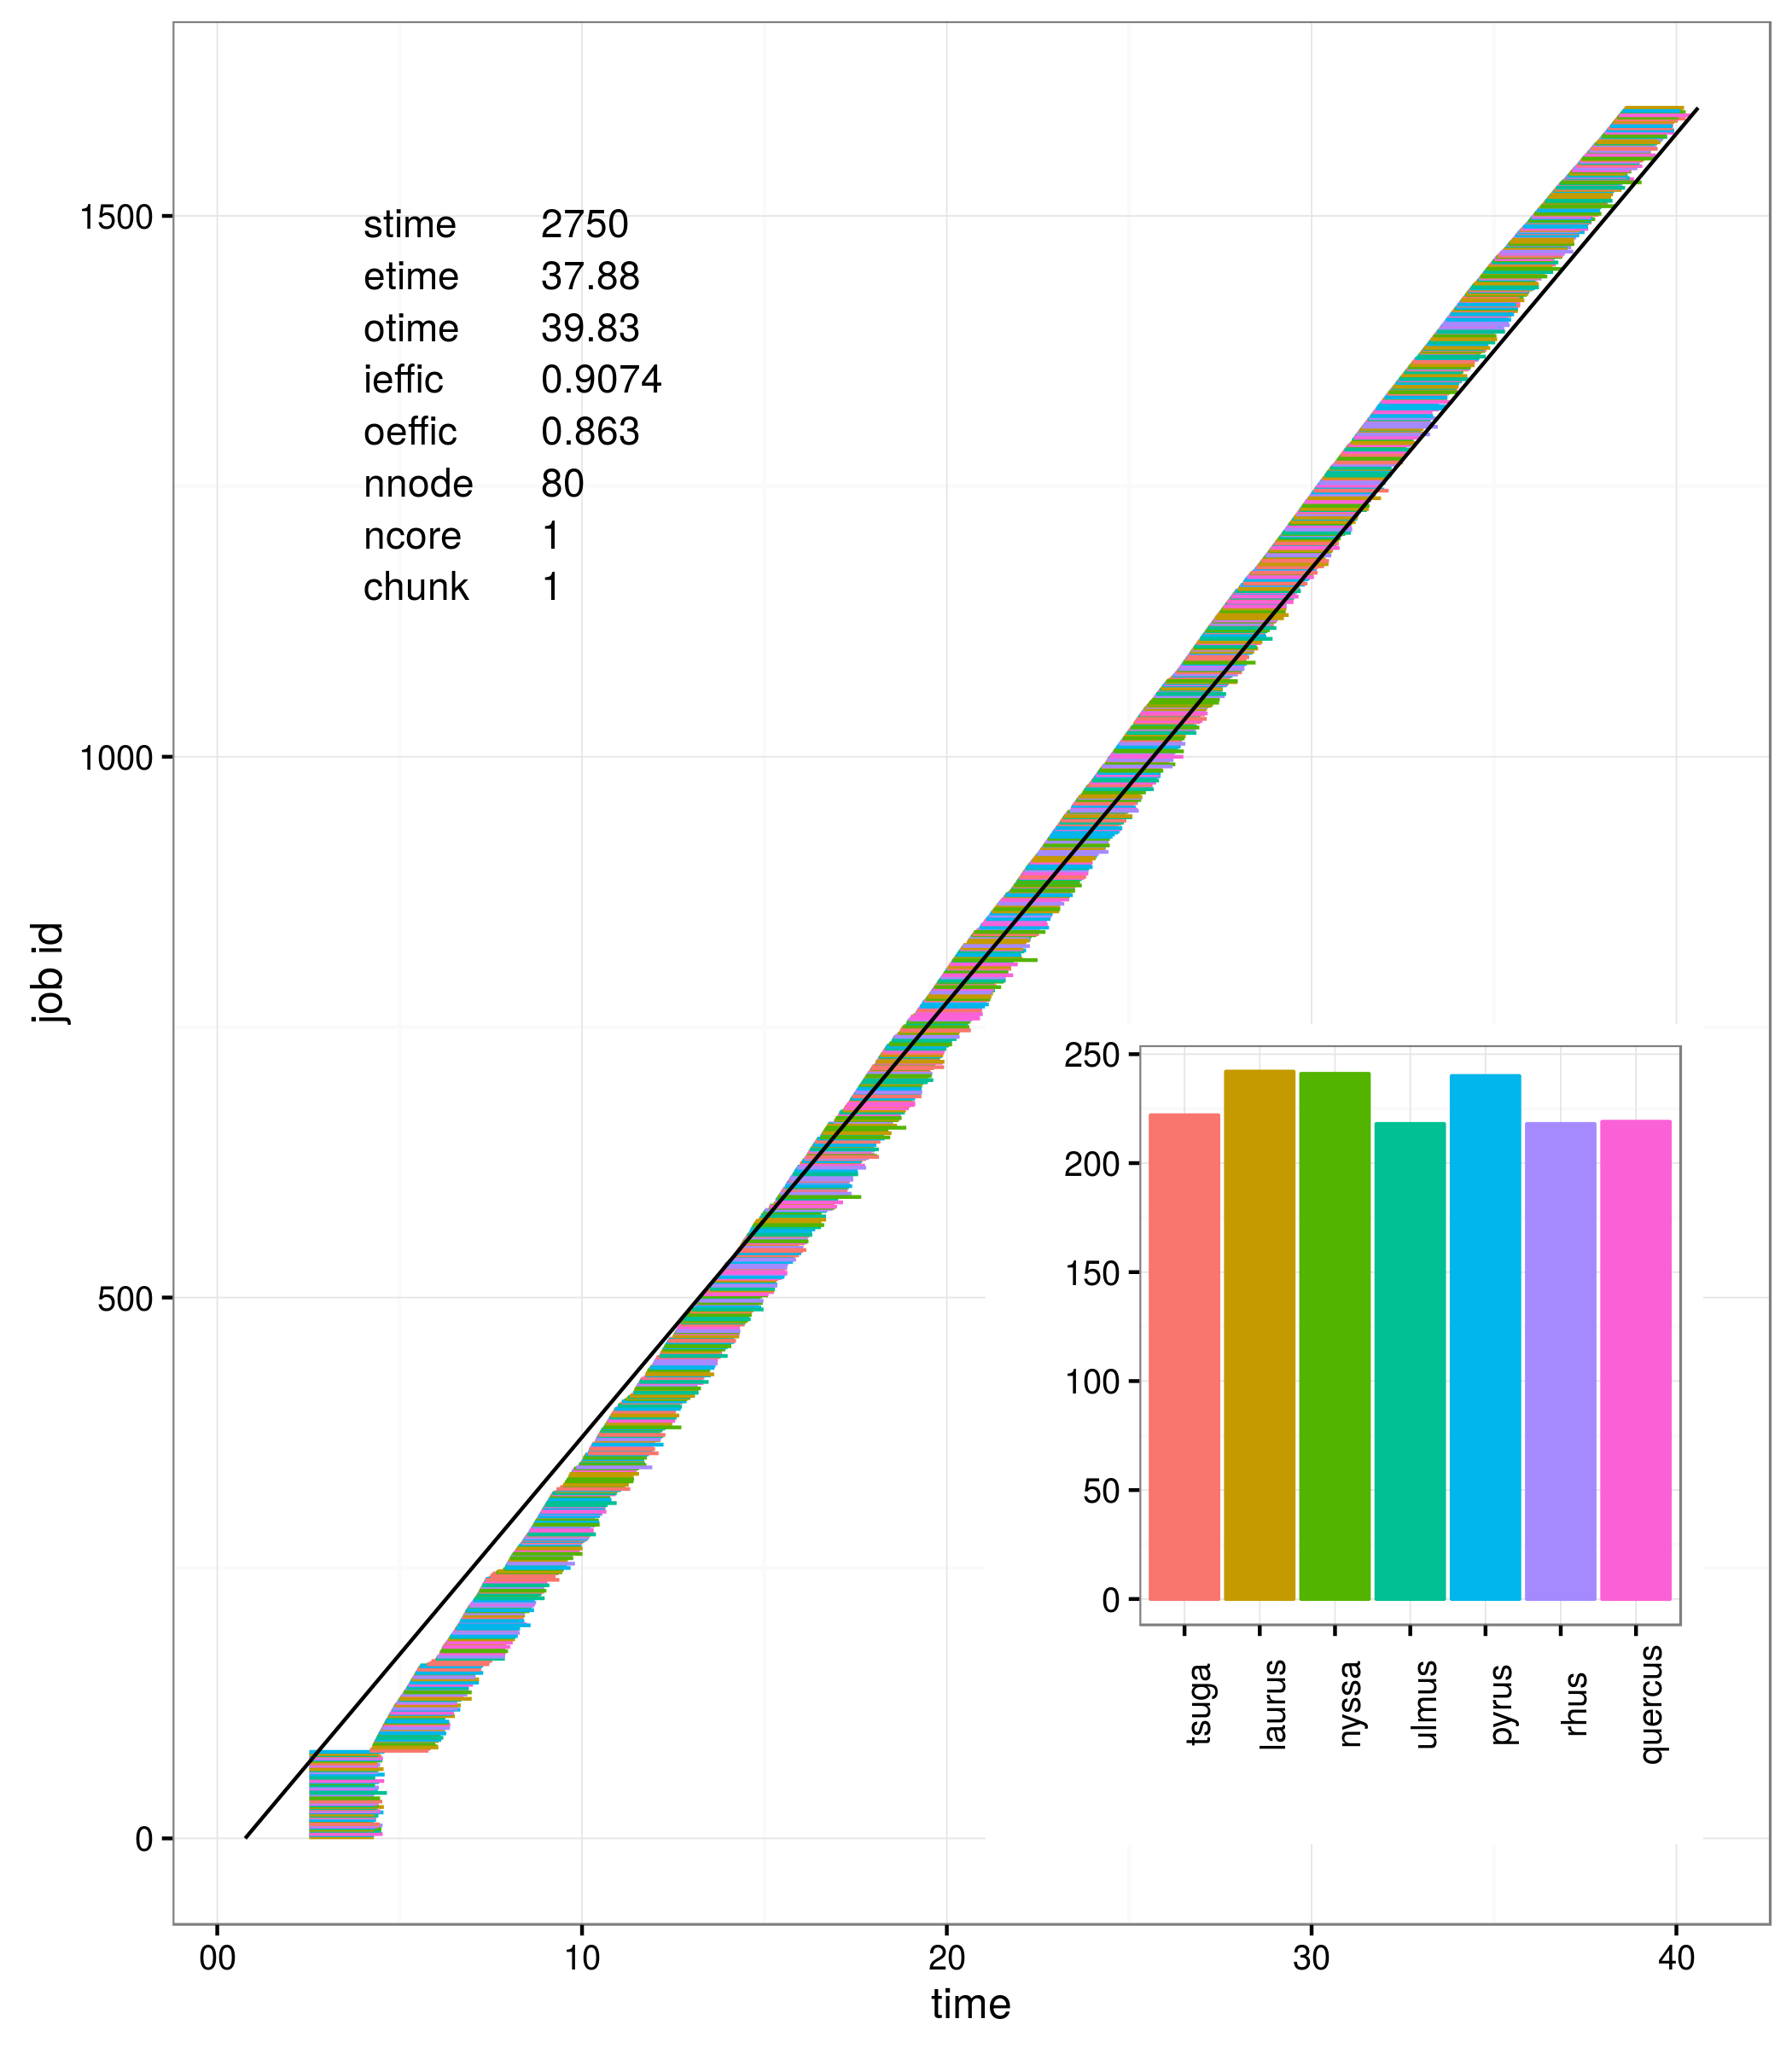

Write R code to recreate this figure.
## Run with e.g., mpirun -n 51 Rscript --vanilla <this file> chunk=2 ncore=2

library(foreach,quietly=TRUE)
library(doMPI,quietly=TRUE)
suppressMessages(library(doRNG,quietly=TRUE))

njobs <- 1600
ncore <- 1
chunk <- 1

## set njobs, ncore, chunk from the command line
invisible(eval(parse(text=commandArgs(trailingOnly=TRUE))))

cl <- startMPIcluster(maxcores=ncore)
registerDoMPI(cl)
registerDoRNG(1218461302L)

nnode <- clusterSize(cl)

cat("Starting computation of size",njobs,"using",
    nnode,"nodes, with",
    ncore,"cores/node,",
    "and chunksize",chunk,"\n")

tic <- Sys.time()
res <- foreach (i = seq_len(njobs),
                .options.mpi=list(chunkSize=chunk),
                .combine=rbind,
                .inorder=FALSE) %dopar% {
                  t1 <- Sys.time()
                  h <- system("hostname",intern=TRUE)
                  pid <- Sys.getpid()
                  x <- quantile(rnorm(n=10000000),prob=0.9)
                  t2 <- Sys.time()
                  data.frame(id=i,host=h,pid=pid,t1=t1,t2=t2,x=x)
                }
toc <- Sys.time()

closeCluster(cl)
invisible(mpi.finalize())

suppressMessages(library(aakmisc,quietly=TRUE))
library(magrittr)
library(plyr)
library(reshape2)
library(ggplot2)
library(grid)
library(digest,quietly=TRUE)

cat(nnode,'nodes x',ncore,'cores,','chunksize',chunk,'\n')

res %>% mutate(etime=difftime(t2,t1,units='secs')) %>%
    summarize(stime=as.numeric(sum(etime)),
              etime=as.numeric(difftime(max(t2),min(t1),units="secs"))) %>%
    mutate(otime=as.numeric(difftime(toc,tic,units='secs')),
           ieffic=stime/etime/ncore/nnode,
           oeffic=stime/otime/ncore/nnode,
           njobs=njobs,
           nnode=nnode,
           ncore=ncore,
           chunk=chunk) %>%
    melt(id=NULL) %>%
    mutate(y=-seq_along(variable),label=paste0(variable,"\t",signif(value,4))) -> eff

eff %>% use_series("label") %>% cat(sep="\n")
eff %>% ggplot(aes(x=1,y=y,label=label))+
    geom_text(hjust="left")+
    theme_void() -> txt

res %>%
    ggplot(aes(x=t1,xend=t2,y=id,yend=id,color=host))+
    geom_segment()+
    guides(color=FALSE)+
    theme_bw()+
    labs(x='time',y='job id')+
    annotate("segment",x=tic,xend=toc,y=0,yend=njobs,color='black') -> pl

res %>%
    ggplot(aes(x=host,fill=host,color=host))+
    stat_count()+
    labs(x="",y="")+
    guides(fill=FALSE,color=FALSE)+
    theme(axis.text.x=element_text(angle=90)) -> pl1

png(filename="dorng_test.png",width=7,height=8,
    units='in',res=300)
print(pl)
print(txt,vp=viewport(x=0.2,y=0.8,width=0.4,height=0.2))
print(pl1,vp=viewport(x=0.75,y=0.3,width=0.4,height=0.4))
dev.off()

res %>%
    subset(select=c(id,x)) %>%
    arrange(id) %>%
    set_rownames(NULL) %>%
    digest()

## 1ad5a2898de4e21b2baf3a7b7c88afe5
